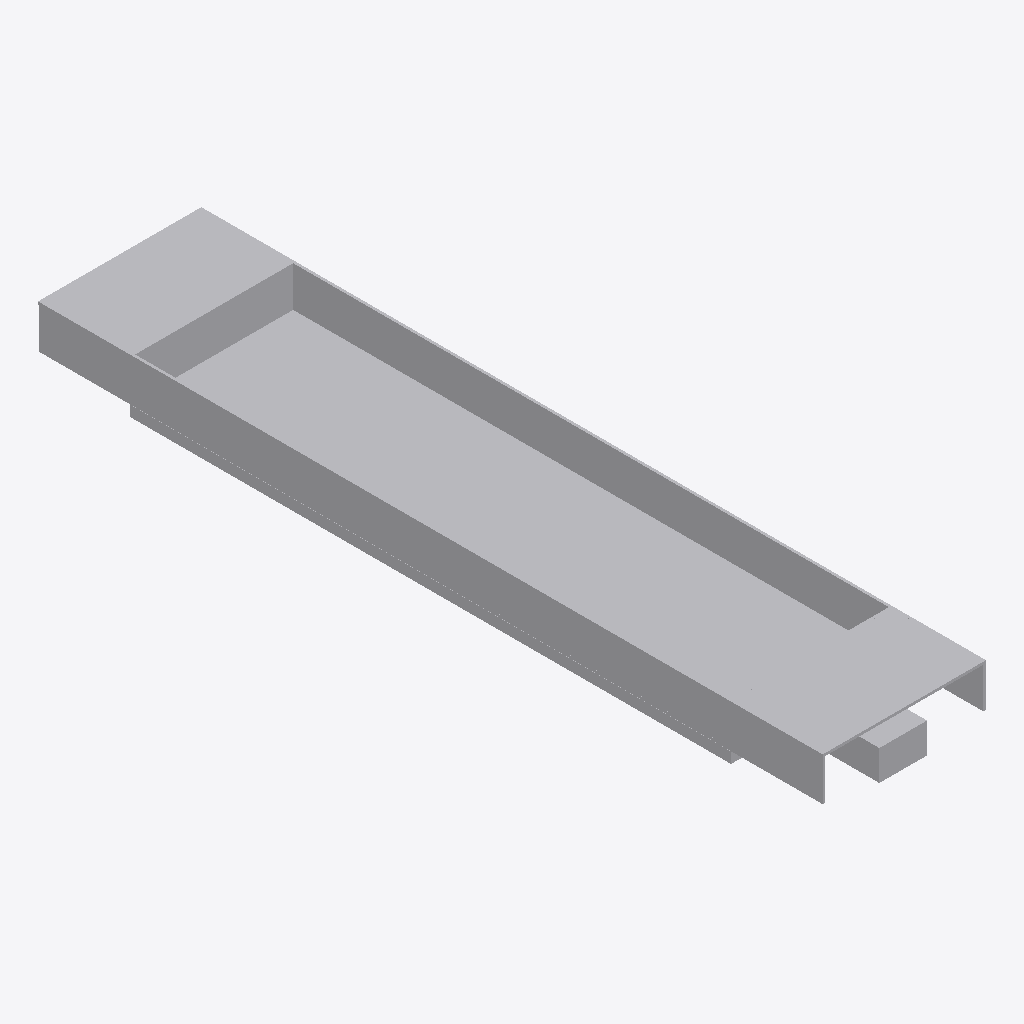
Isometric view of an IFC building model (IFC-SPF (STEP), schema IFC2X3, length unit metre), seen from the south-west, elements coloured by IFC class: 1 other element (light grey).
Extent 3.0 m × 14.6 m × 1.0 m (x, y, z). Elements (1): 1 IfcBuildingElementPart.

HEADER;
FILE_DESCRIPTION(('IFC 2x3 Building Model'),'2;1');
FILE_NAME('','',(''),(''),'','','');
FILE_SCHEMA(('IFC2X3'));
ENDSEC;
DATA;
#4975=IFCPROJECT('2fMgrL13z9ofN3f78GzF_g',$,'Port De Barcelona',$,$,$,$,(#18,#160),#4976);
#1=IFCSITE('1DvBFD1gHDLA6lAvkQrcYI',$,'Port De Barcelona',$,'',#8,$,$,.ELEMENT.,$,$,$,$,$);
#13=IFCBUILDINGELEMENTPART('1IhbTdFRnFxeHPVPNwJ6RQ',$,'Port De Barcelona',$,'',#14,#15,$);
ENDSEC;
